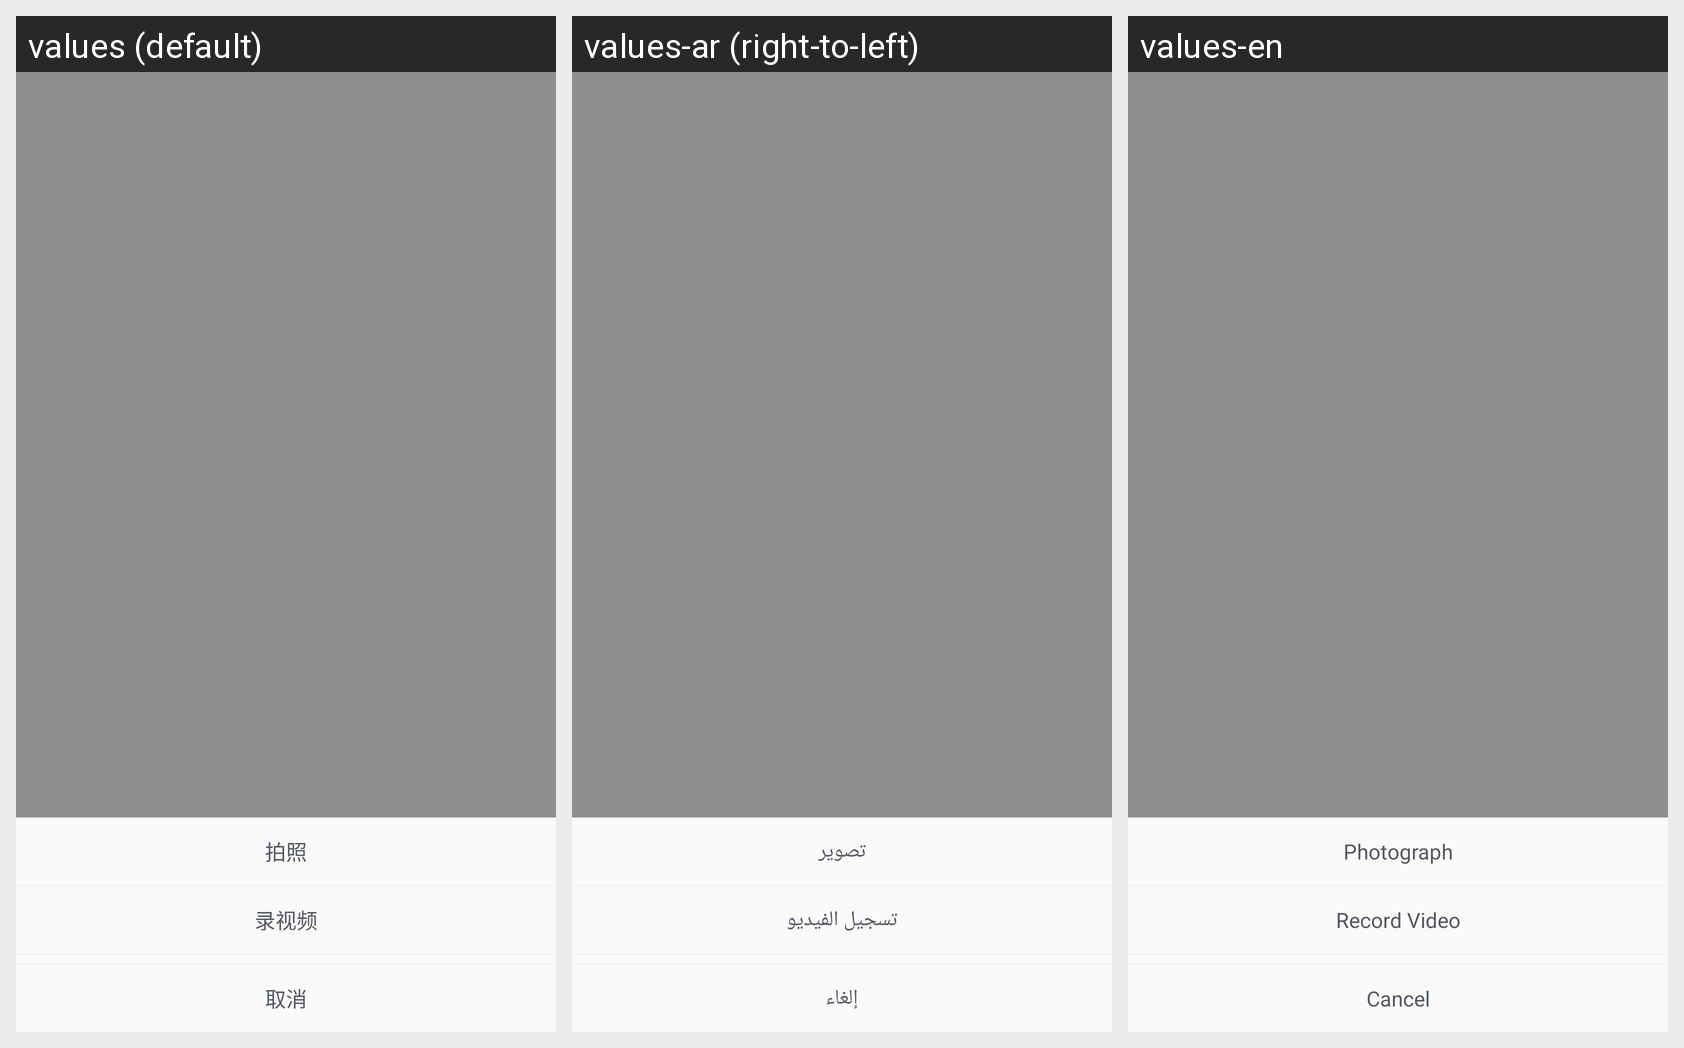

This grid shows one Android layout under several languages. Give, for every string resource on the screen, its name, the default text and each shown locale's text.
Android screen res/layout/nc_picture_camera_pop_layout.xml rendered under 3 locales, left to right: values (default), values-ar (right-to-left), values-en. Device: Nexus 5 (rendered at 1080×1920; each locale shown at half size, 540×960, under a caption strip naming it); theme Theme.MaterialComponents.DayNight.NoActionBar.
Strings drawn on this screen, with the default value and each locale's value (text and hints the layout hard-codes, and strings that could not be matched under every locale, appear in the picture but are not listed):

nc_picture_photograph
  values: 拍照
  values-ar: تصوير
  values-en: Photograph

nc_picture_record_video
  values: 录视频
  values-ar: تسجيل الفيديو
  values-en: Record Video

nc_picture_cancel
  values: 取消
  values-ar: إلغاء
  values-en: Cancel
